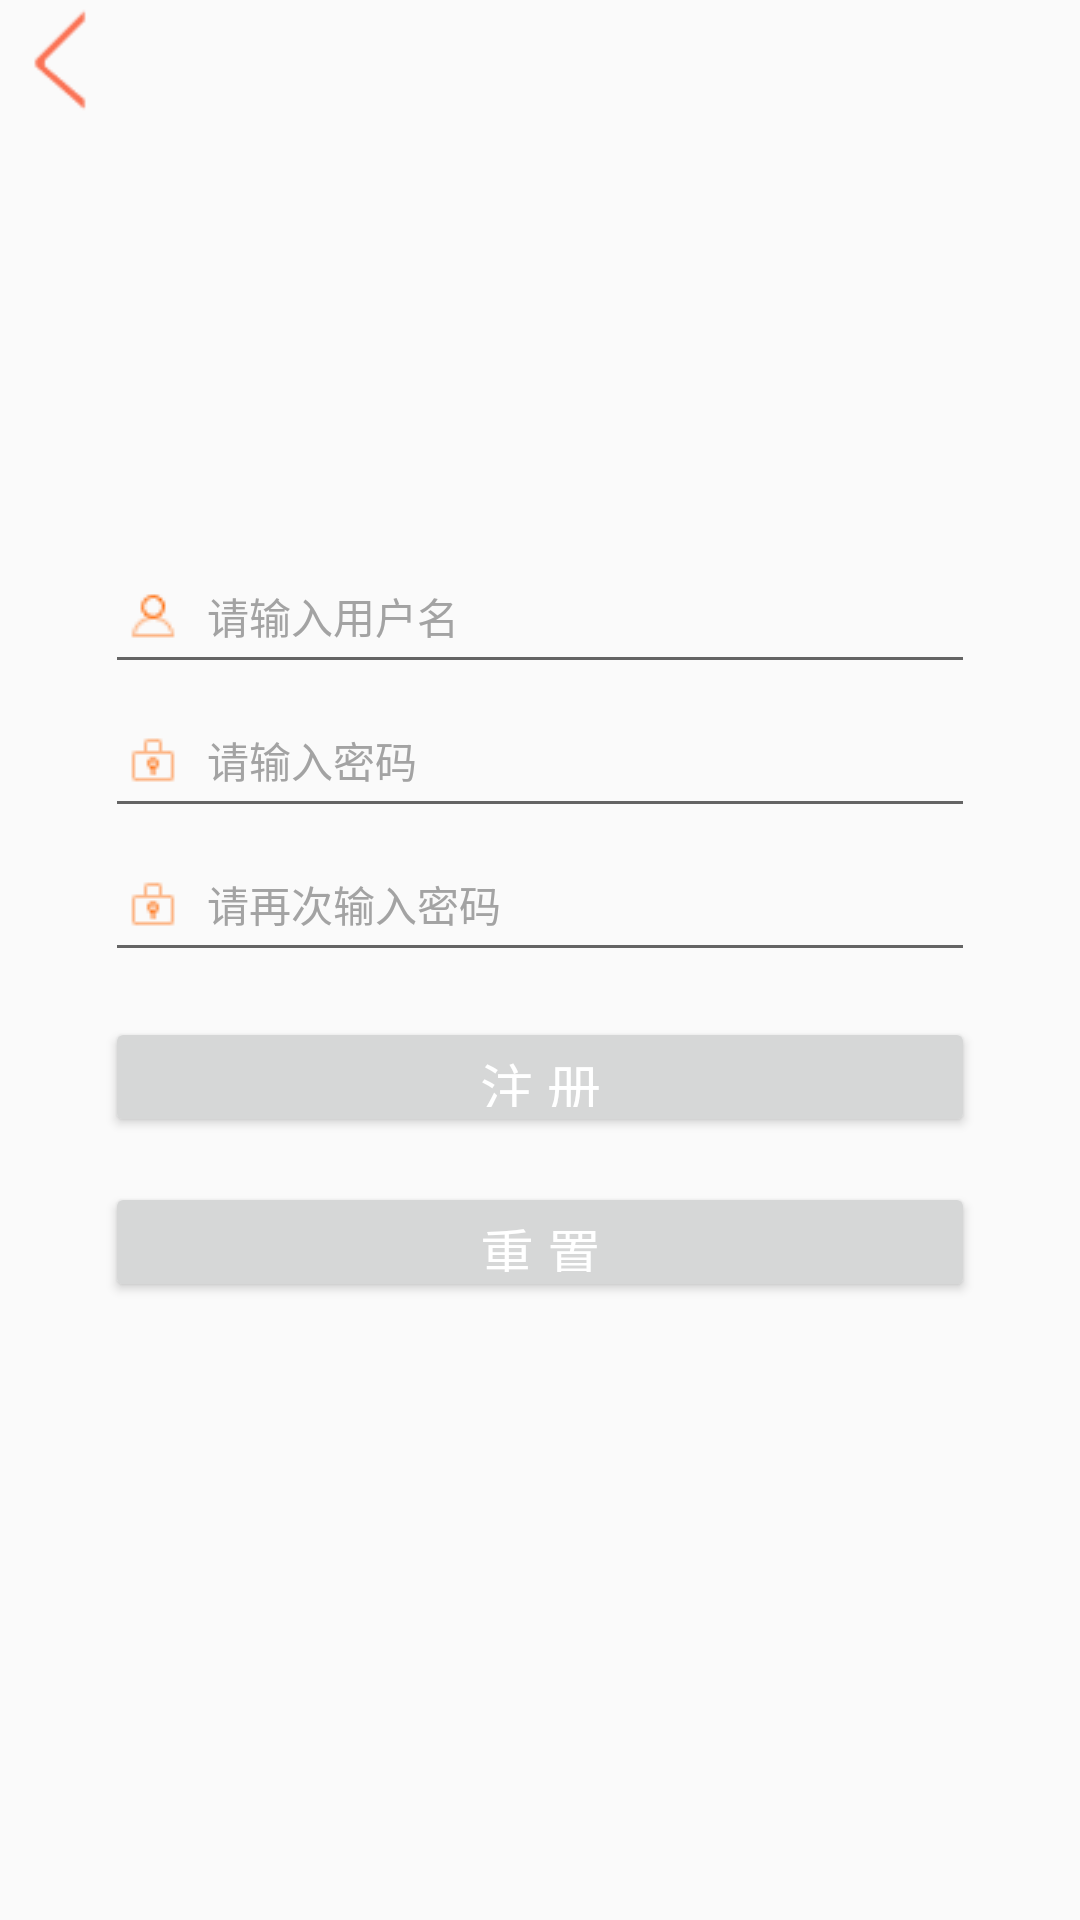

Android layout source for this screen:
<!-- AndroidManifest.xml: application theme AppTheme -->
<!-- res/layout/activity_reg.xml -->
<?xml version="1.0" encoding="utf-8"?>
<LinearLayout xmlns:android="http://schemas.android.com/apk/res/android"
    xmlns:app="http://schemas.android.com/apk/res-auto"
    xmlns:tools="http://schemas.android.com/tools"
    android:layout_width="match_parent"
    android:orientation="vertical"
    android:layout_height="match_parent"
    tools:context=".admins.Reg">

    <include layout="@layout/main_title_bar"/>
    <ImageView
        android:layout_width="70dp"
        android:layout_height="70dp"
        android:layout_gravity="center_horizontal"
        android:layout_marginTop="25dp"
        android:src="@mipmap/default_icon"/>
    
    <EditText
        android:id="@+id/reg_user_name"
        android:layout_width="fill_parent"
        android:layout_height="48dp"
        android:layout_gravity="center_horizontal"
        android:layout_marginLeft="35dp"
        android:layout_marginRight="35dp"
        android:layout_marginTop="35dp"
        android:drawableLeft="@mipmap/user_name_icon"
        android:drawablePadding="10dp"
        android:gravity="center_vertical"
        android:hint="请输入用户名"
        android:paddingLeft="8dp"
        android:singleLine="true"
        android:textColor="#000000"
        android:textColorHint="#a3a3a3"
        android:textSize="14sp"/>
    <EditText
        android:id="@+id/reg_user_pwd"
        android:layout_width="fill_parent"
        android:layout_gravity="center_horizontal"
        android:layout_height="48dp"
        android:layout_marginLeft="35dp"
        android:layout_marginRight="35dp"
        android:drawableLeft="@mipmap/psw_icon"
        android:drawablePadding="10dp"
        android:hint="请输入密码"
        android:inputType="textPassword"
        android:paddingLeft="8dp"
        android:singleLine="true"
        android:textColor="#000000"
        android:textColorHint="#a3a3a3"
        android:textSize="14sp"/>
    <EditText
        android:id="@+id/et_psw_again"
        android:layout_width="fill_parent"
        android:layout_height="48dp"
        android:layout_gravity="center_horizontal"
        android:layout_marginLeft="35dp"
        android:layout_marginRight="35dp"
        android:drawableLeft="@mipmap/psw_icon"
        android:drawablePadding="10dp"
        android:hint="请再次输入密码"
        android:inputType="textPassword"
        android:paddingLeft="8dp"
        android:singleLine="true"
        android:textColor="#000000"
        android:textColorHint="#a3a3a3"
        android:textSize="14sp"/>
    <Button
        android:id="@+id/btn_reg2"
        android:onClick="onClick"
        android:layout_width="fill_parent"
        android:layout_height="40dp"
        android:layout_gravity="center_horizontal"
        android:layout_marginLeft="35dp"
        android:layout_marginRight="35dp"
        android:layout_marginTop="15dp"
        android:text="注 册"
        android:textColor="@android:color/white"
        android:textSize="18sp"/>
    <Button
        android:id="@+id/btn_reset"
        android:onClick="onClick"
        android:layout_width="fill_parent"
        android:layout_height="40dp"
        android:layout_gravity="center_horizontal"
        android:layout_marginLeft="35dp"
        android:layout_marginRight="35dp"
        android:layout_marginTop="15dp"
        android:text="重 置"
        android:textColor="@android:color/white"
        android:textSize="18sp"/>

</LinearLayout>
<!-- res/layout/main_title_bar.xml (included above) -->
<?xml version="1.0" encoding="utf-8"?>
<RelativeLayout xmlns:android="http://schemas.android.com/apk/res/android"
    android:layout_width="match_parent"
    android:id="@+id/title_bar"
    android:layout_height="50dp">

    
    
    <TextView
        android:id="@+id/tv_back"
        android:layout_width="40dp"
        android:layout_height="40dp"
        android:layout_alignParentLeft="true"
        android:background="@drawable/go_back_selector" />
    <TextView
        android:id="@+id/tv_main_title"
        android:layout_width="wrap_content"
        android:layout_height="wrap_content"
        android:layout_centerInParent="true"
        android:textColor="@color/main_color"
        android:textSize="20sp"/>
    

</RelativeLayout>
<!-- resources referenced by this layout -->
<resources>
  <color name="main_color">#EE4100</color>
  <!-- drawable go_back_selector (drawable) -->
  <?xml version="1.0" encoding="utf-8"?>
  <selector xmlns:android="http://schemas.android.com/apk/res/android">
  
      <item android:drawable="@mipmap/go_back_normal" android:state_pressed="true"/>
      <item android:drawable="@mipmap/go_back_press"/>
  </selector>
  <!-- mipmap psw_icon: png bitmap (mipmap-mdpi, 215 bytes) -->
  <!-- mipmap user_name_icon: png bitmap (mipmap-mdpi, 289 bytes) -->
  <style name="AppTheme" parent="Theme.AppCompat.Light.NoActionBar">
          
          <item name="colorPrimary">@color/main_color</item>
          <item name="colorPrimaryDark">@color/main_color</item>
          <item name="colorAccent">@color/main_color</item>
      </style>
</resources>
